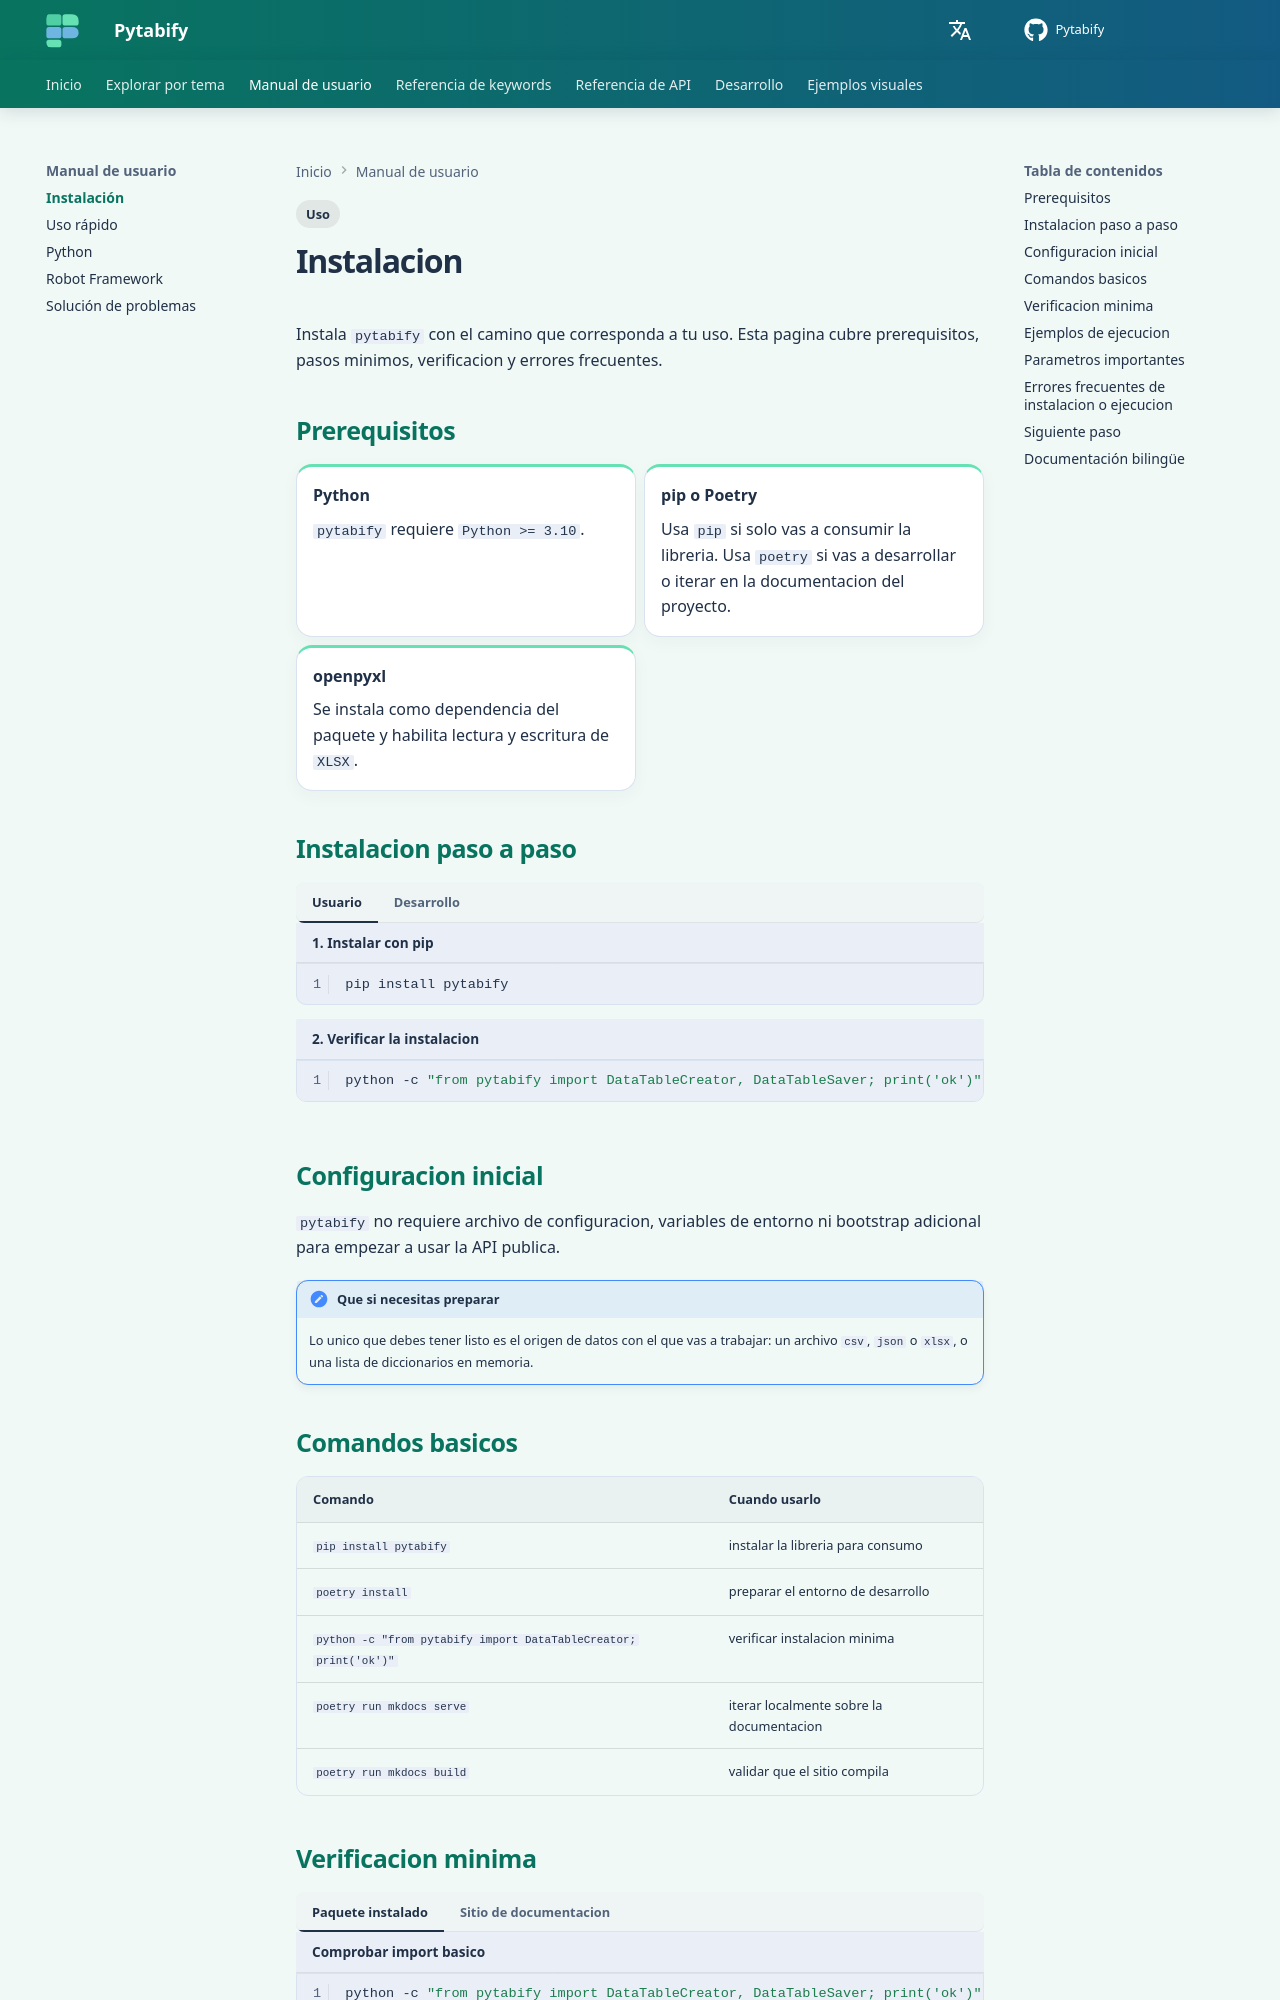

repository: angel-valdezzz/pytabify · page: es/getting-started/installation/index.html · generator: mkdocs

# Instalacion

Instala `pytabify` con el camino que corresponda a tu uso. Esta pagina cubre prerequisitos, pasos minimos, verificacion y errores frecuentes.

## Prerequisitos

<div class="grid cards" markdown>

-   __Python__

    `pytabify` requiere `Python >= 3.10`.

-   __pip o Poetry__

    Usa `pip` si solo vas a consumir la libreria. Usa `poetry` si vas a desarrollar o iterar en la documentacion del proyecto.

-   __openpyxl__

    Se instala como dependencia del paquete y habilita lectura y escritura de `XLSX`.

</div>

## Instalacion paso a paso

=== "Usuario"

    ```bash title="1. Instalar con pip"
    pip install pytabify
    ```

    ```bash title="2. Verificar la instalacion"
    python -c "from pytabify import DataTableCreator, DataTableSaver; print('ok')"
    ```

=== "Desarrollo"

    ```bash title="1. Instalar dependencias con Poetry"
    poetry install
    ```

    ```bash title="2. Verificar el entorno"
    poetry run python -c "from pytabify import DataTableCreator, DataTableSaver; print('ok')"
    ```

    ```bash title="3. Levantar la documentacion local"
    poetry run mkdocs serve
    ```

## Configuracion inicial

`pytabify` no requiere archivo de configuracion, variables de entorno ni bootstrap adicional para empezar a usar la API publica.

!!! note "Que si necesitas preparar"
    Lo unico que debes tener listo es el origen de datos con el que vas a trabajar: un archivo `csv`, `json` o `xlsx`, o una lista de diccionarios en memoria.

## Comandos basicos

| Comando | Cuando usarlo |
| --- | --- |
| `pip install pytabify` | instalar la libreria para consumo |
| `poetry install` | preparar el entorno de desarrollo |
| `python -c "from pytabify import DataTableCreator; print('ok')"` | verificar instalacion minima |
| `poetry run mkdocs serve` | iterar localmente sobre la documentacion |
| `poetry run mkdocs build` | validar que el sitio compila |
